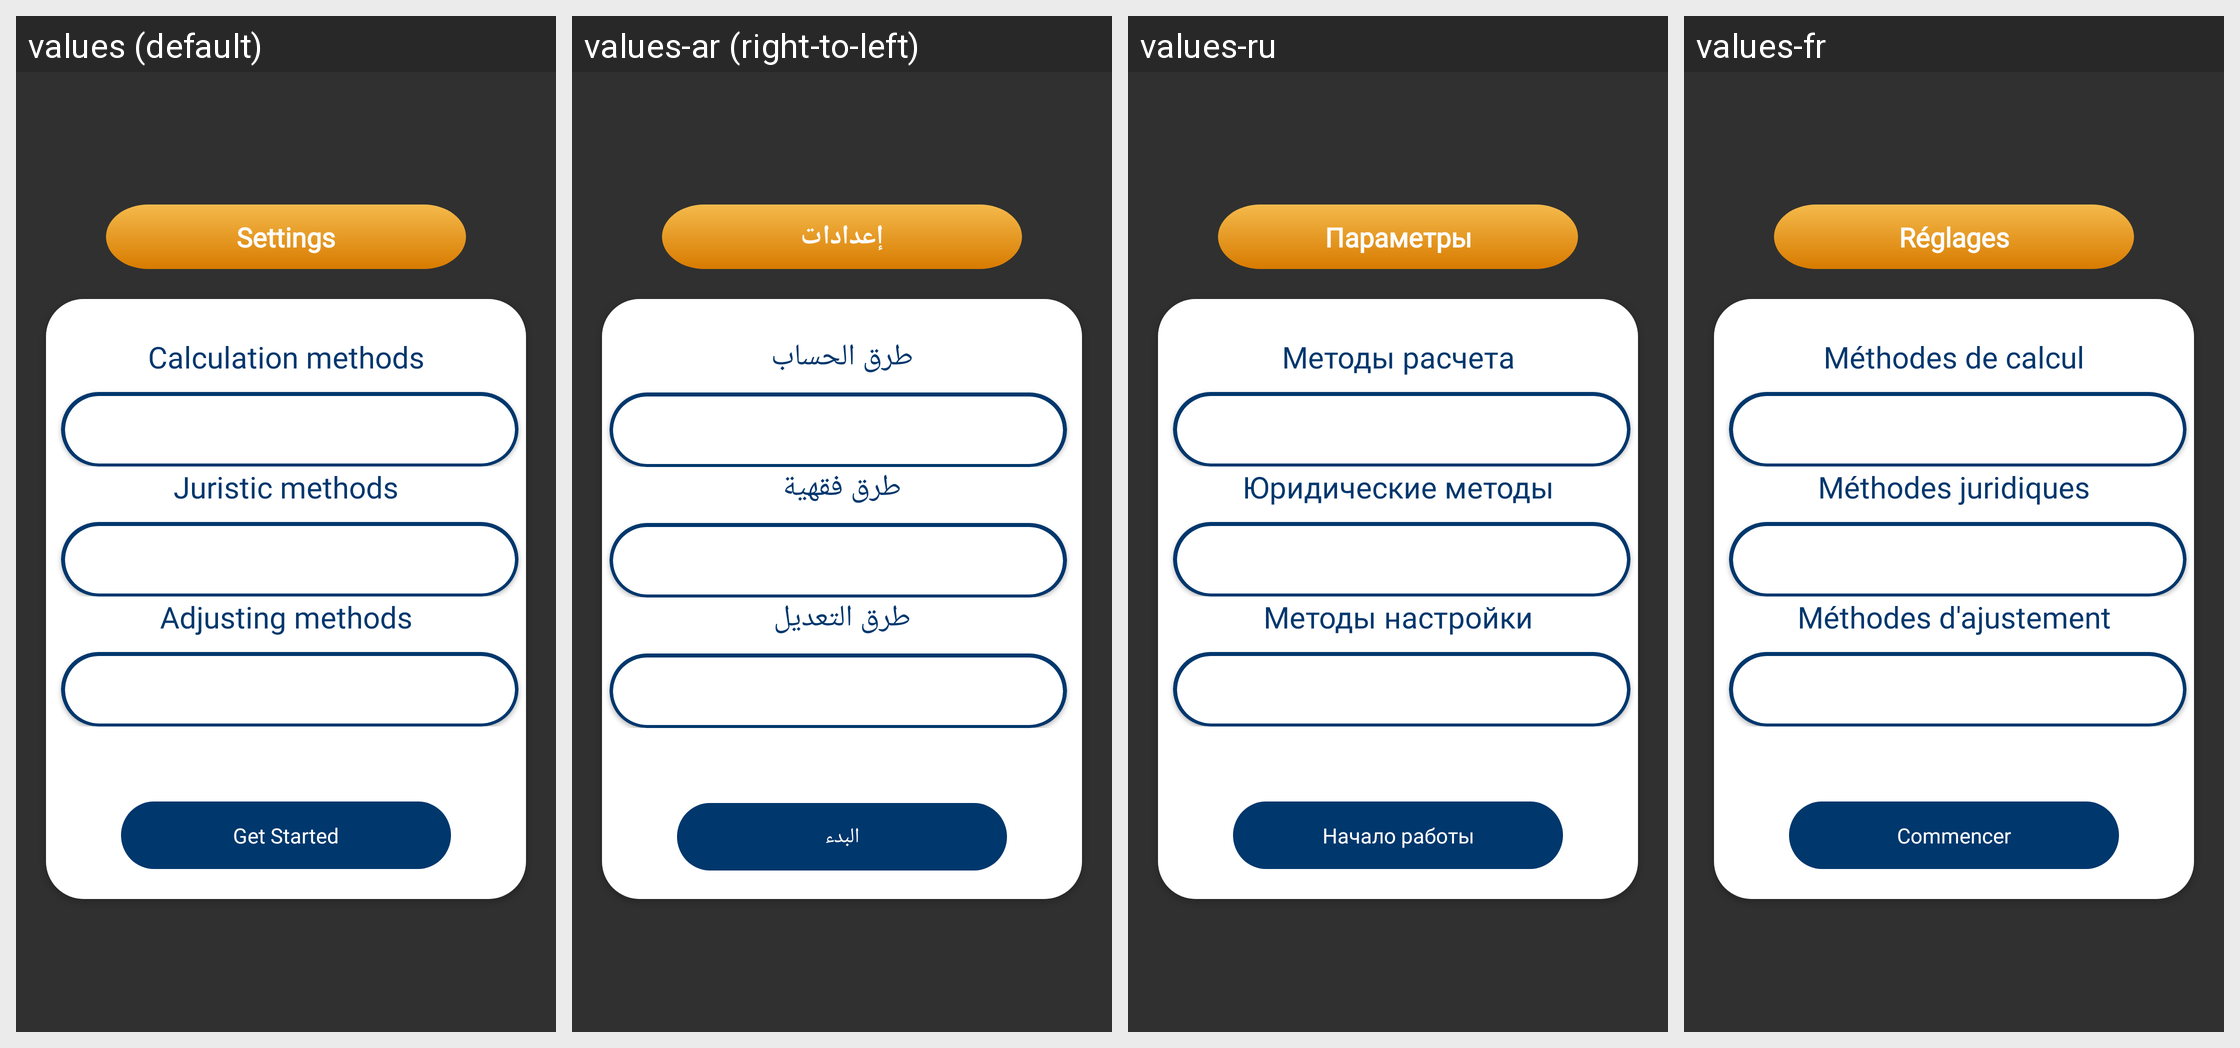

Locale-by-locale string values for the Android screen shown in this grid:
Android screen res/layout/ly_settings.xml rendered under 4 locales, left to right: values (default), values-ar (right-to-left), values-ru, values-fr. Device: Nexus 5 (rendered at 1080×1920; each locale shown at half size, 540×960, under a caption strip naming it); theme Theme.QiblaCompass.
Other locales in the repository, not shown: values-es, values-kv-rRU, values-tr, values-tr-rTR.
Strings drawn on this screen, with the default value and each locale's value (text and hints the layout hard-codes, and strings that could not be matched under every locale, appear in the picture but are not listed):

settings
  values: Settings
  values-ar: إعدادات
  values-ru: Параметры
  values-fr: Réglages

calculation_methods
  values: Calculation methods
  values-ar: طرق الحساب
  values-ru: Методы расчета
  values-fr: Méthodes de calcul

juristic_methods
  values: Juristic methods
  values-ar: طرق فقهية
  values-ru: Юридические методы
  values-fr: Méthodes juridiques

adjusting_methods
  values: Adjusting methods
  values-ar: طرق التعديل
  values-ru: Методы настройки
  values-fr: Méthodes d'ajustement

get_started
  values: Get Started
  values-ar: البدء
  values-ru: Начало работы
  values-fr: Commencer
